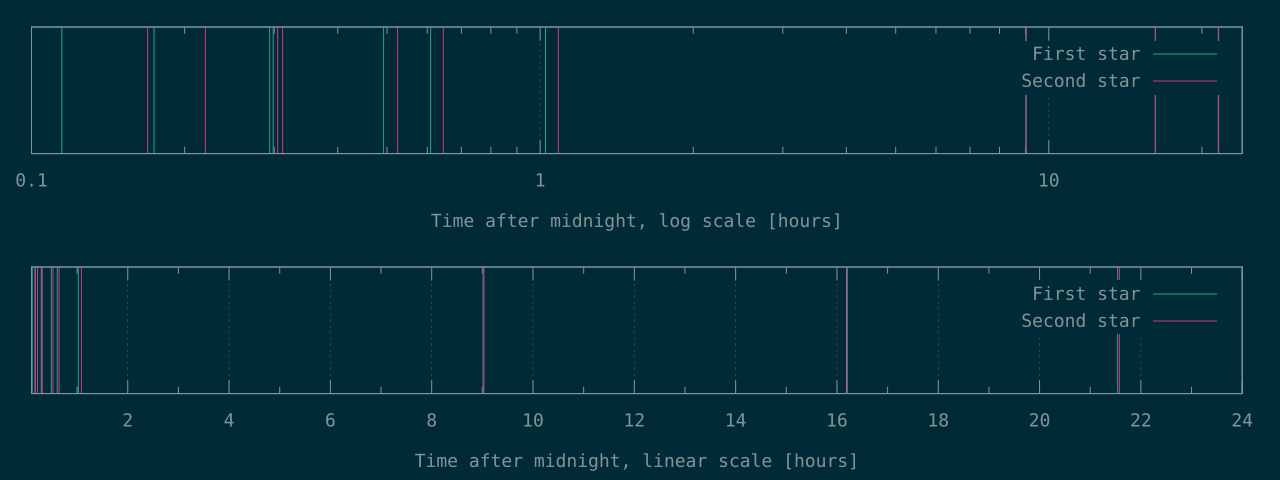

The file beside this chart, header and first rows:
413	609
627	791
1058	1097
1075	1122
1772	1888
2193	2322
3688	3909
32452	32512
58281	58342
77546	77674
